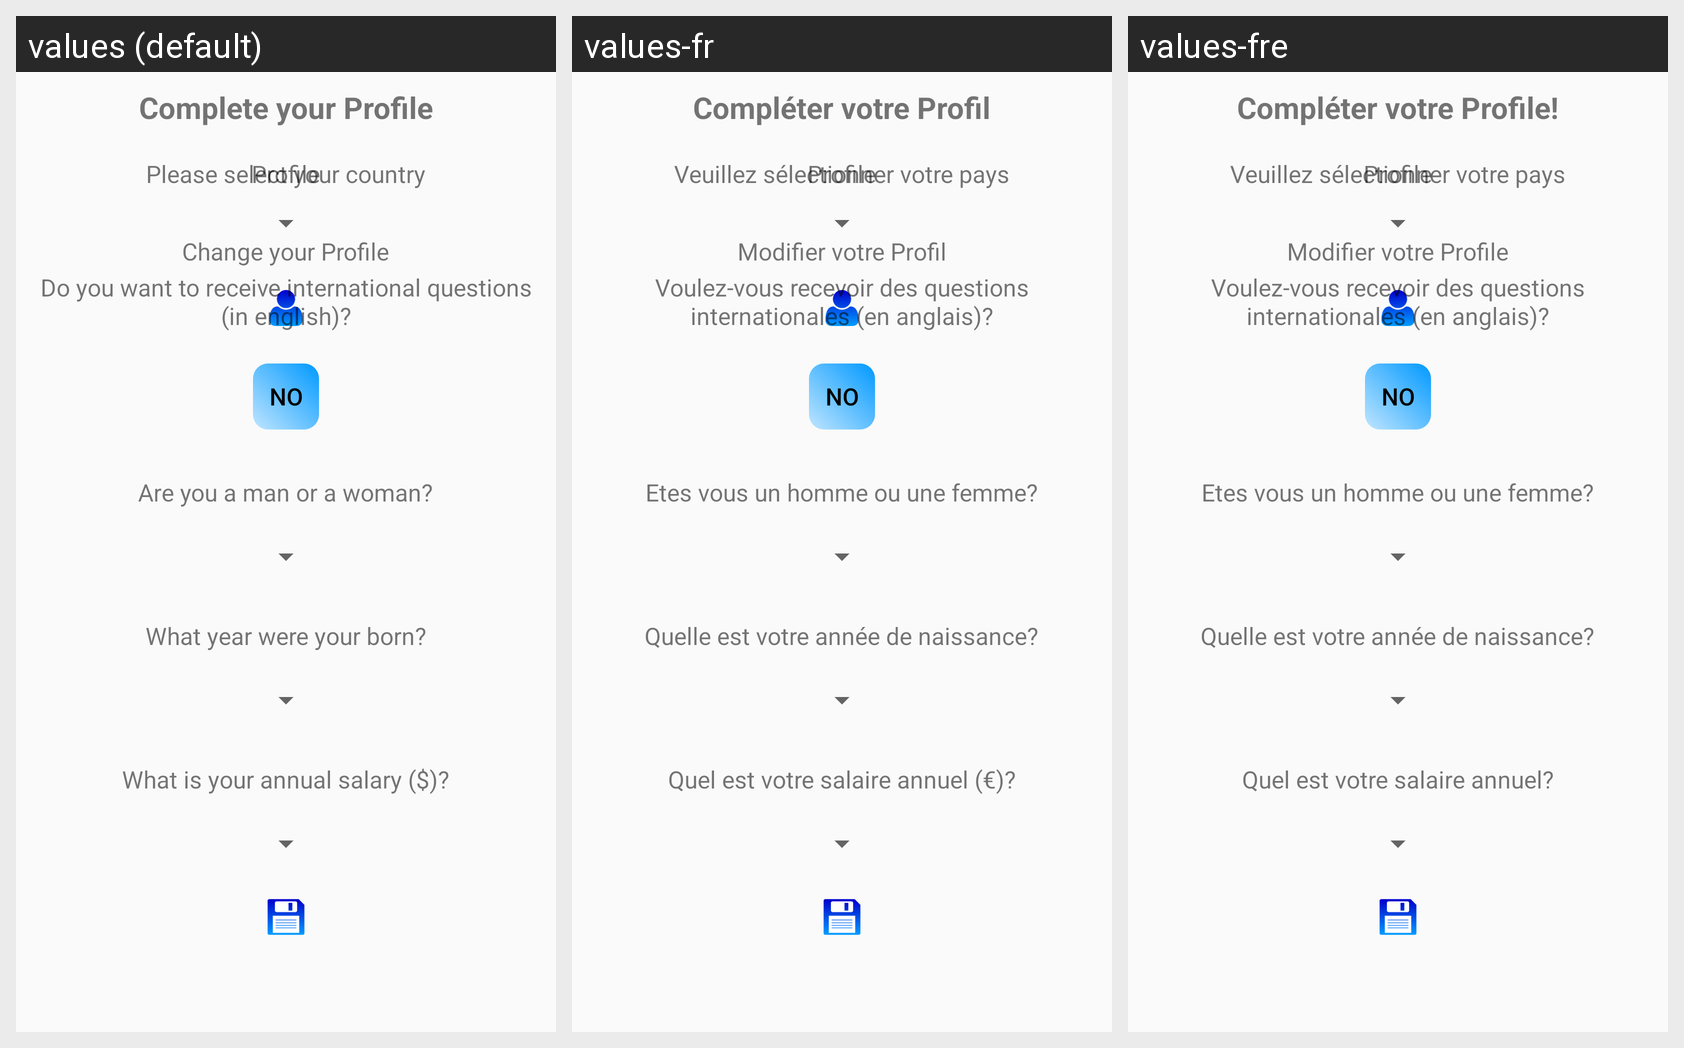

Translations of the strings shown on this Android screen, per locale in the grid:
Android screen res/layout/activity_profile.xml rendered under 3 locales, left to right: values (default), values-fr, values-fre. Device: Nexus 5 (rendered at 1080×1920; each locale shown at half size, 540×960, under a caption strip naming it); theme AppTheme.
Strings drawn on this screen, with the default value and each locale's value (text and hints the layout hard-codes, and strings that could not be matched under every locale, appear in the picture but are not listed):

complete_profile
  values: Complete your Profile
  values-fr: Compléter votre Profil
  values-fre: Compléter votre Profile!

profile
  values: Profile
  values-fr: Profile
  values-fre: Profile

change_profile
  values: Change your Profile
  values-fr: Modifier votre Profil
  values-fre: Modifier votre Profile

select_sex
  values: Are you a man or a woman?
  values-fr: Etes vous un homme ou une femme?
  values-fre: Etes vous un homme ou une femme?

select_date_of_birth
  values: What year were your born?
  values-fr: Quelle est votre année de naissance?
  values-fre: Quelle est votre année de naissance?

select_salary
  values: What is your annual salary ($)?
  values-fr: Quel est votre salaire annuel (€)?
  values-fre: Quel est votre salaire annuel?
